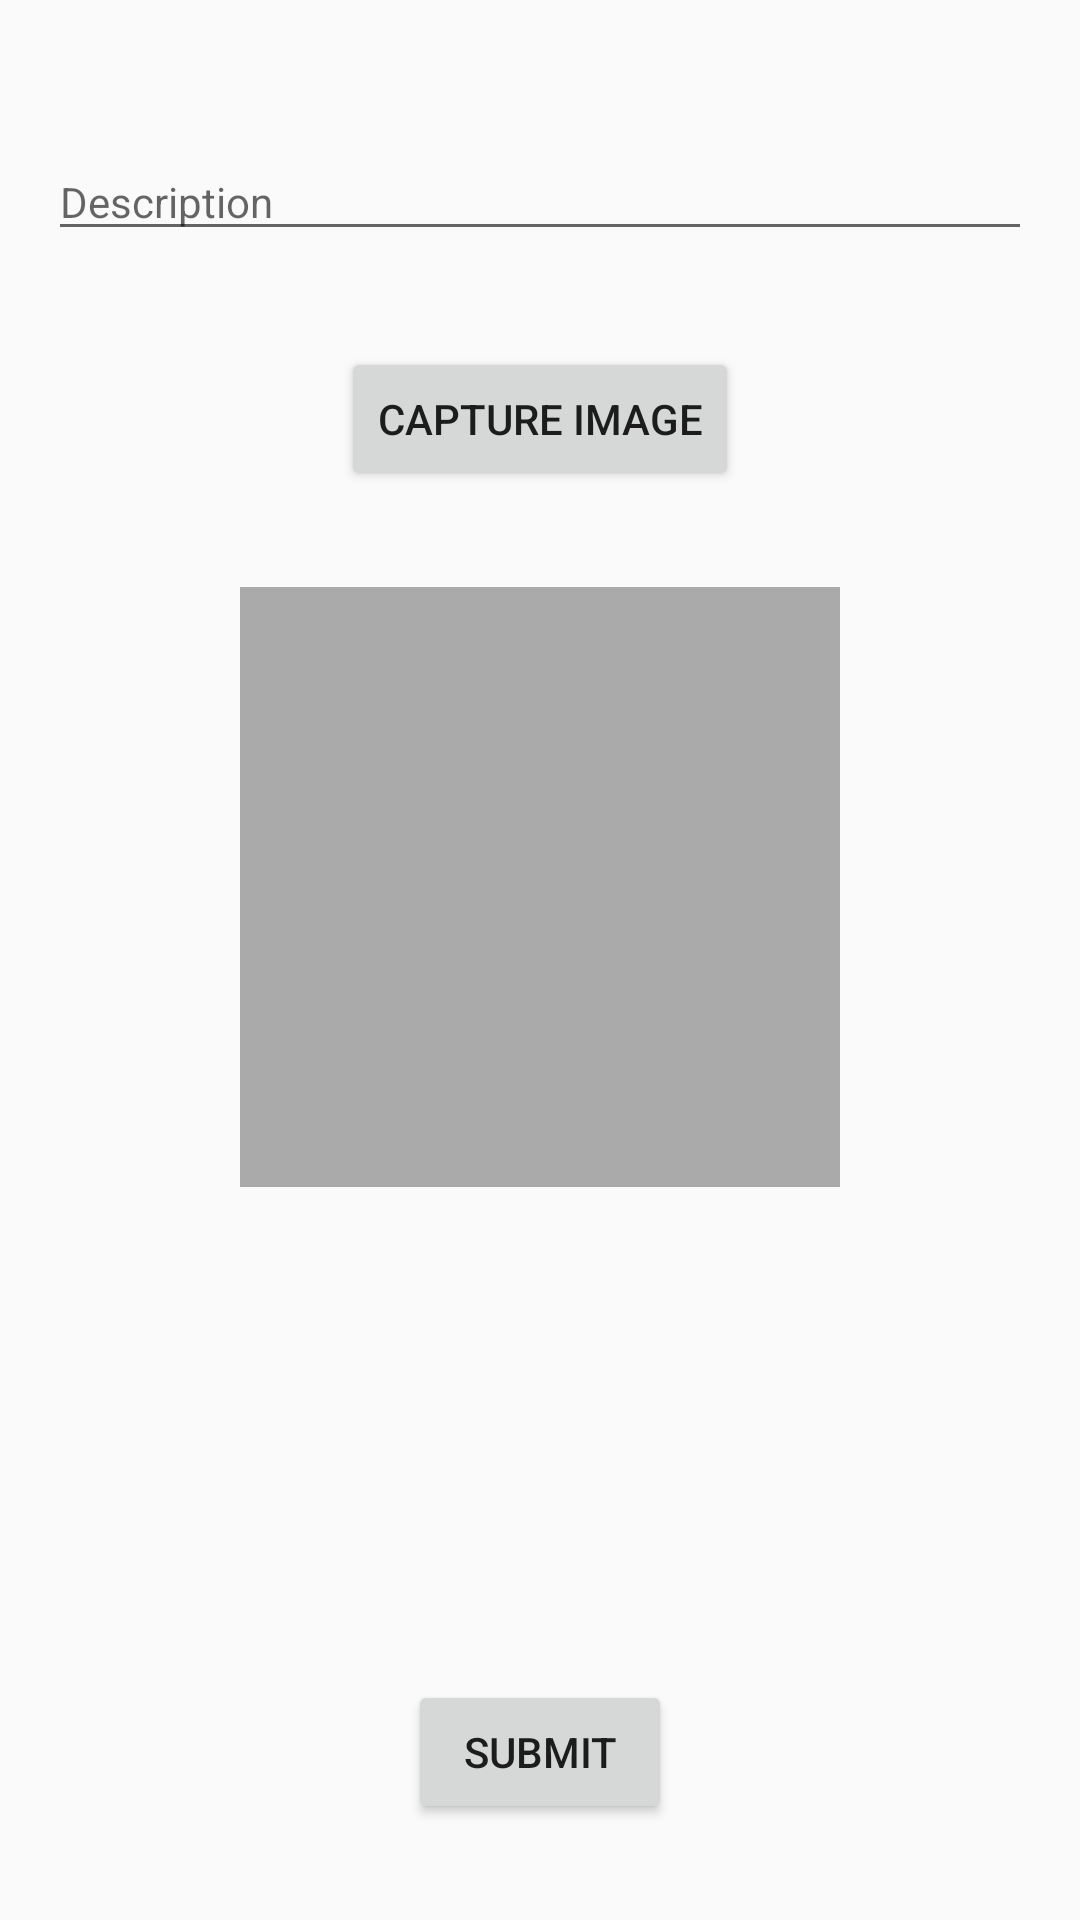

Layout XML and referenced resources for this Android screen:
<!-- AndroidManifest.xml: application theme AppTheme -->
<!-- res/layout/activity_post.xml -->
<?xml version="1.0" encoding="utf-8"?>
<androidx.constraintlayout.widget.ConstraintLayout xmlns:android="http://schemas.android.com/apk/res/android"
    xmlns:app="http://schemas.android.com/apk/res-auto"
    xmlns:tools="http://schemas.android.com/tools"
    android:layout_width="match_parent"
    android:layout_height="match_parent">

    <EditText
        android:id="@+id/etDescription"
        android:layout_width="fill_parent"
        android:layout_height="wrap_content"
        android:layout_marginStart="16dp"
        android:layout_marginLeft="16dp"
        android:layout_marginEnd="16dp"
        android:layout_marginRight="16dp"
        android:ems="10"
        android:hint="Description"
        android:textSize="14sp"
        app:layout_constraintBottom_toBottomOf="parent"
        app:layout_constraintEnd_toEndOf="parent"
        app:layout_constraintHorizontal_bias="0.0"
        app:layout_constraintStart_toStartOf="parent"
        app:layout_constraintTop_toTopOf="parent"
        app:layout_constraintVertical_bias="0.079" />

    <Button
        android:id="@+id/btnCaptureImage"
        android:layout_width="wrap_content"
        android:layout_height="wrap_content"
        android:layout_marginTop="32dp"
        android:text="Capture Image"
        app:layout_constraintEnd_toEndOf="parent"
        app:layout_constraintStart_toStartOf="parent"
        app:layout_constraintTop_toBottomOf="@+id/etDescription" />

    <ImageView
        android:id="@+id/ivPostImage"
        android:layout_width="200dp"
        android:layout_height="200dp"
        android:layout_marginTop="32dp"
        app:layout_constraintEnd_toEndOf="parent"
        app:layout_constraintStart_toStartOf="parent"
        app:layout_constraintTop_toBottomOf="@+id/btnCaptureImage"
        app:srcCompat="@android:color/darker_gray" />

    <Button
        android:id="@+id/btnSubmit"
        android:layout_width="wrap_content"
        android:layout_height="wrap_content"
        android:layout_marginBottom="32dp"
        android:text="Submit"
        app:layout_constraintBottom_toBottomOf="parent"
        app:layout_constraintEnd_toEndOf="parent"
        app:layout_constraintStart_toStartOf="parent" />

</androidx.constraintlayout.widget.ConstraintLayout>
<!-- resources referenced by this layout -->
<resources>
  <style name="AppTheme" parent="Theme.AppCompat.Light.NoActionBar">
      
      
      </style>
</resources>
